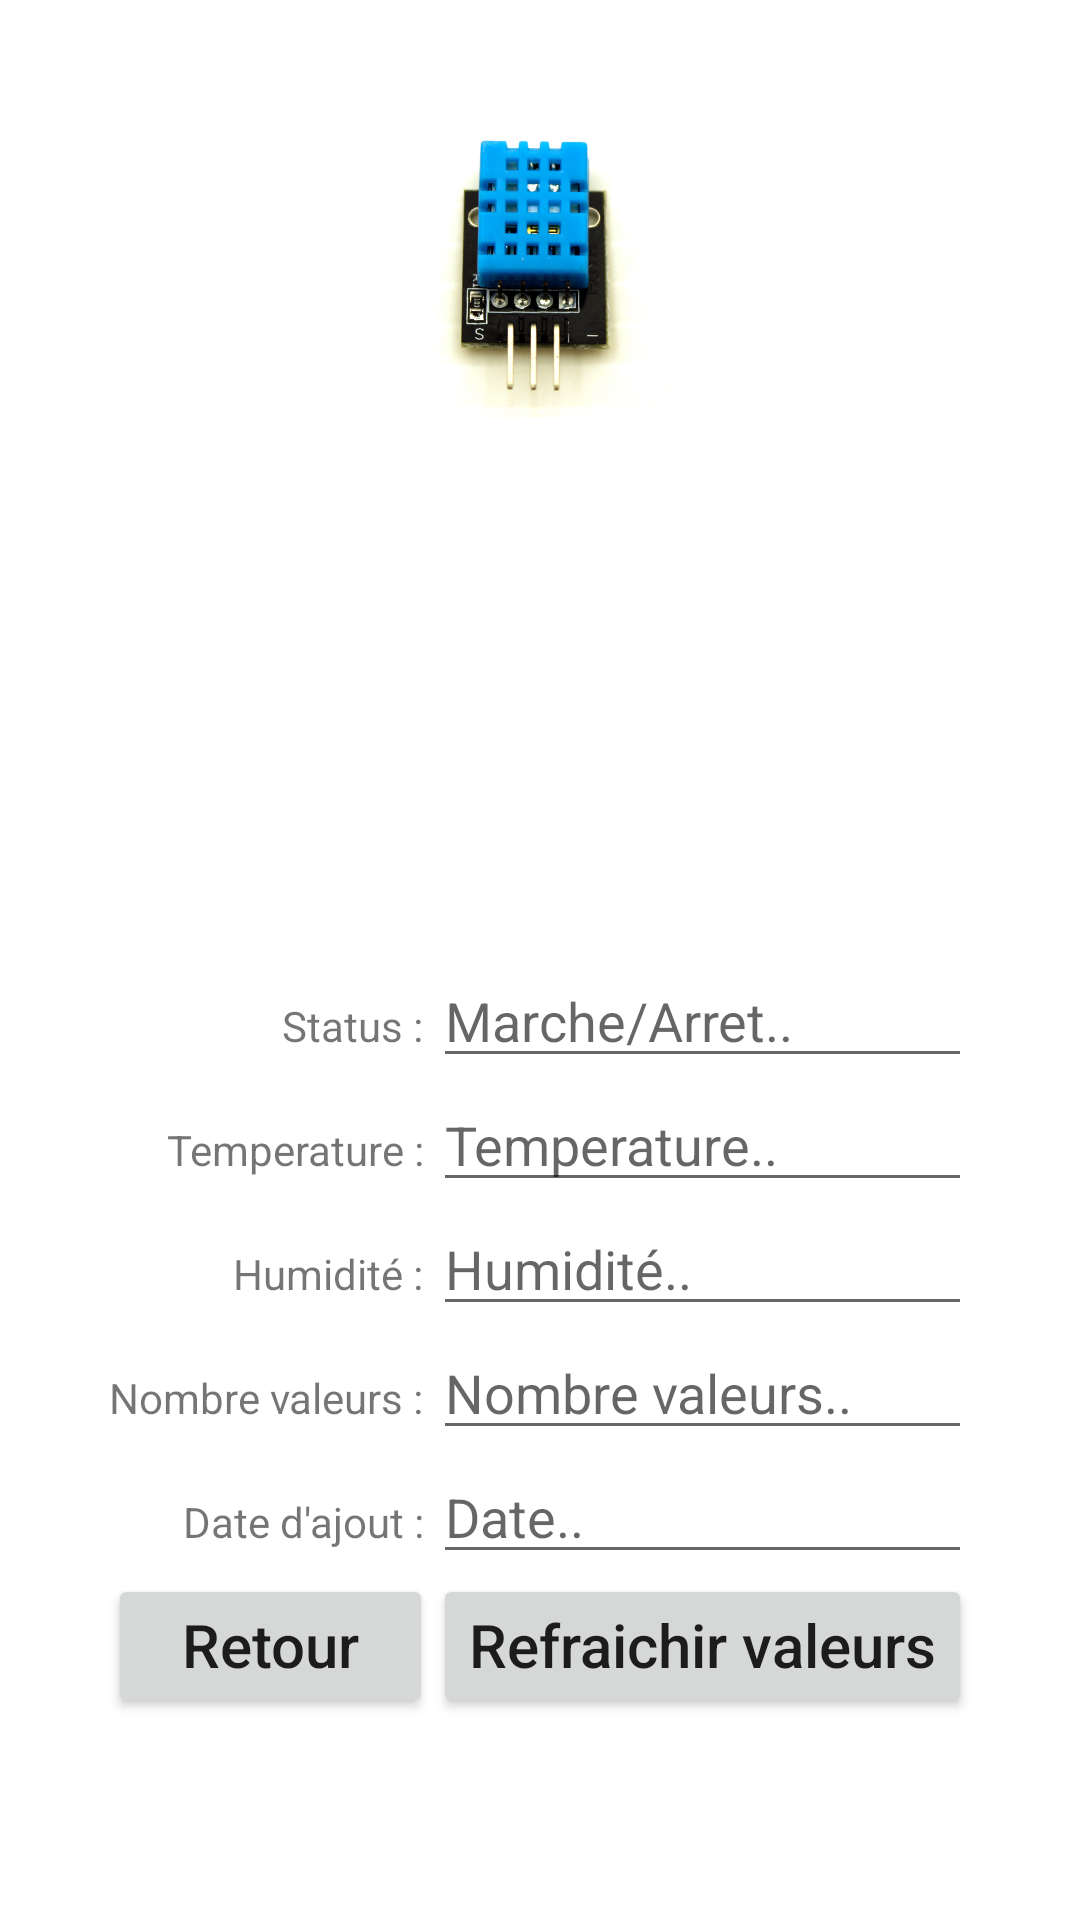

Layout XML and referenced resources for this Android screen:
<!-- AndroidManifest.xml: application theme Theme.IoT_Irrigation -->
<!-- res/layout/sensor_dht11.xml -->
<RelativeLayout xmlns:android="http://schemas.android.com/apk/res/android"
    xmlns:app="http://schemas.android.com/apk/res-auto"
    android:layout_width="match_parent"
    android:layout_height="match_parent"
    android:id="@+id/relative1">

    <TableLayout
        android:layout_width="match_parent"
        android:layout_height="342dp"
        android:layout_alignParentBottom="true"
        android:layout_alignParentStart="true"
        android:paddingTop="20dp">


        <TableRow
            android:layout_width="match_parent"
            android:layout_height="match_parent"
            android:gravity="center_horizontal"
            android:orientation="horizontal">

            <TextView
                android:gravity="end"
                android:text="Status : " />

            <EditText
                android:id="@+id/status_val"
                android:hint="Marche/Arret.. "
                android:inputType="text"
                android:focusable="false"
               />

        </TableRow>
        <TableRow
            android:layout_width="match_parent"
            android:layout_height="match_parent"
            android:gravity="center_horizontal"
            android:orientation="horizontal">

            <TextView
                android:gravity="end"
                android:text="Temperature : " />

            <EditText
                android:id="@+id/temperature_val"
                android:hint="Temperature.. "
                android:inputType="text"
                android:focusable="false" />

        </TableRow>

        <TableRow
            android:layout_width="match_parent"
            android:layout_height="match_parent"
            android:gravity="center_horizontal"
            android:orientation="horizontal">

            <TextView
                android:gravity="end"
                android:text="Humidité : " />

            <EditText
                android:id="@+id/himidité_val"
                android:hint="Humidité.."
                android:inputType="text"
                android:focusable="false"/>

        </TableRow>
        <TableRow
            android:layout_width="match_parent"
            android:layout_height="match_parent"
            android:gravity="center_horizontal"
            android:orientation="horizontal">

            <TextView
                android:gravity="end"
                android:text="Nombre valeurs : " />

            <EditText
                android:id="@+id/number_val"
                android:hint="Nombre valeurs.."
                android:inputType="text"
                android:focusable="false" />

        </TableRow>

        <TableRow
            android:layout_width="match_parent"
            android:layout_height="match_parent"
            android:gravity="center_horizontal"
            android:orientation="horizontal">

            <TextView
                android:gravity="end"
                android:text="Date d'ajout : " />

            <EditText
                android:id="@+id/date_val"
                android:hint="Date.."
                android:inputType="text"
                android:focusable="false" />

        </TableRow>

        <TableRow android:gravity="center_horizontal">

            <Button
                android:id="@+id/retour"
                android:layout_width="wrap_content"
                android:layout_height="wrap_content"
                android:layout_marginBottom="20dp"
                android:gravity="center_horizontal"
                android:text="Retour"
                android:textAllCaps="false"
                android:textSize="20dp" />


            <Button
                android:id="@+id/refresh"
                android:layout_width="wrap_content"
                android:layout_height="wrap_content"
                android:layout_marginBottom="20dp"
                android:gravity="center_horizontal"
                android:text="Refraichir valeurs"
                android:textAllCaps="false"
                android:textSize="20dp" />

        </TableRow>

    </TableLayout>

    <ImageView
        android:id="@+id/imageView5"
        android:layout_width="223dp"
        android:layout_height="103dp"
        android:layout_alignParentEnd="true"
        android:layout_alignParentTop="true"
        android:layout_marginEnd="69dp"
        android:layout_marginTop="36dp"
        app:srcCompat="@drawable/dhtsensor" />
</RelativeLayout>
<!-- resources referenced by this layout -->
<resources>
  <!-- drawable dhtsensor: jpg bitmap (drawable, 152672 bytes) -->
  <style name="Theme.IoT_Irrigation" parent="Theme.MaterialComponents.DayNight.DarkActionBar">
          
          <item name="colorPrimary">@color/purple_500</item>
          <item name="colorPrimaryVariant">@color/purple_700</item>
          <item name="colorOnPrimary">@color/white</item>
          
          <item name="colorSecondary">@color/teal_200</item>
          <item name="colorSecondaryVariant">@color/teal_700</item>
          <item name="colorOnSecondary">@color/black</item>
          
          <item name="android:statusBarColor" tools:targetApi="l">?attr/colorPrimaryVariant</item>
          
      </style>
  <!-- not gathered from this repository: default colours our renderer supplied (Android Studio template values) -->
  <color name="purple_500">#FF6200EE</color>
  <color name="purple_700">#FF3700B3</color>
  <color name="teal_200">#FF03DAC5</color>
  <color name="teal_700">#FF018786</color>
  <color name="black">#FF000000</color>
  <color name="white">#FFFFFFFF</color>
</resources>
